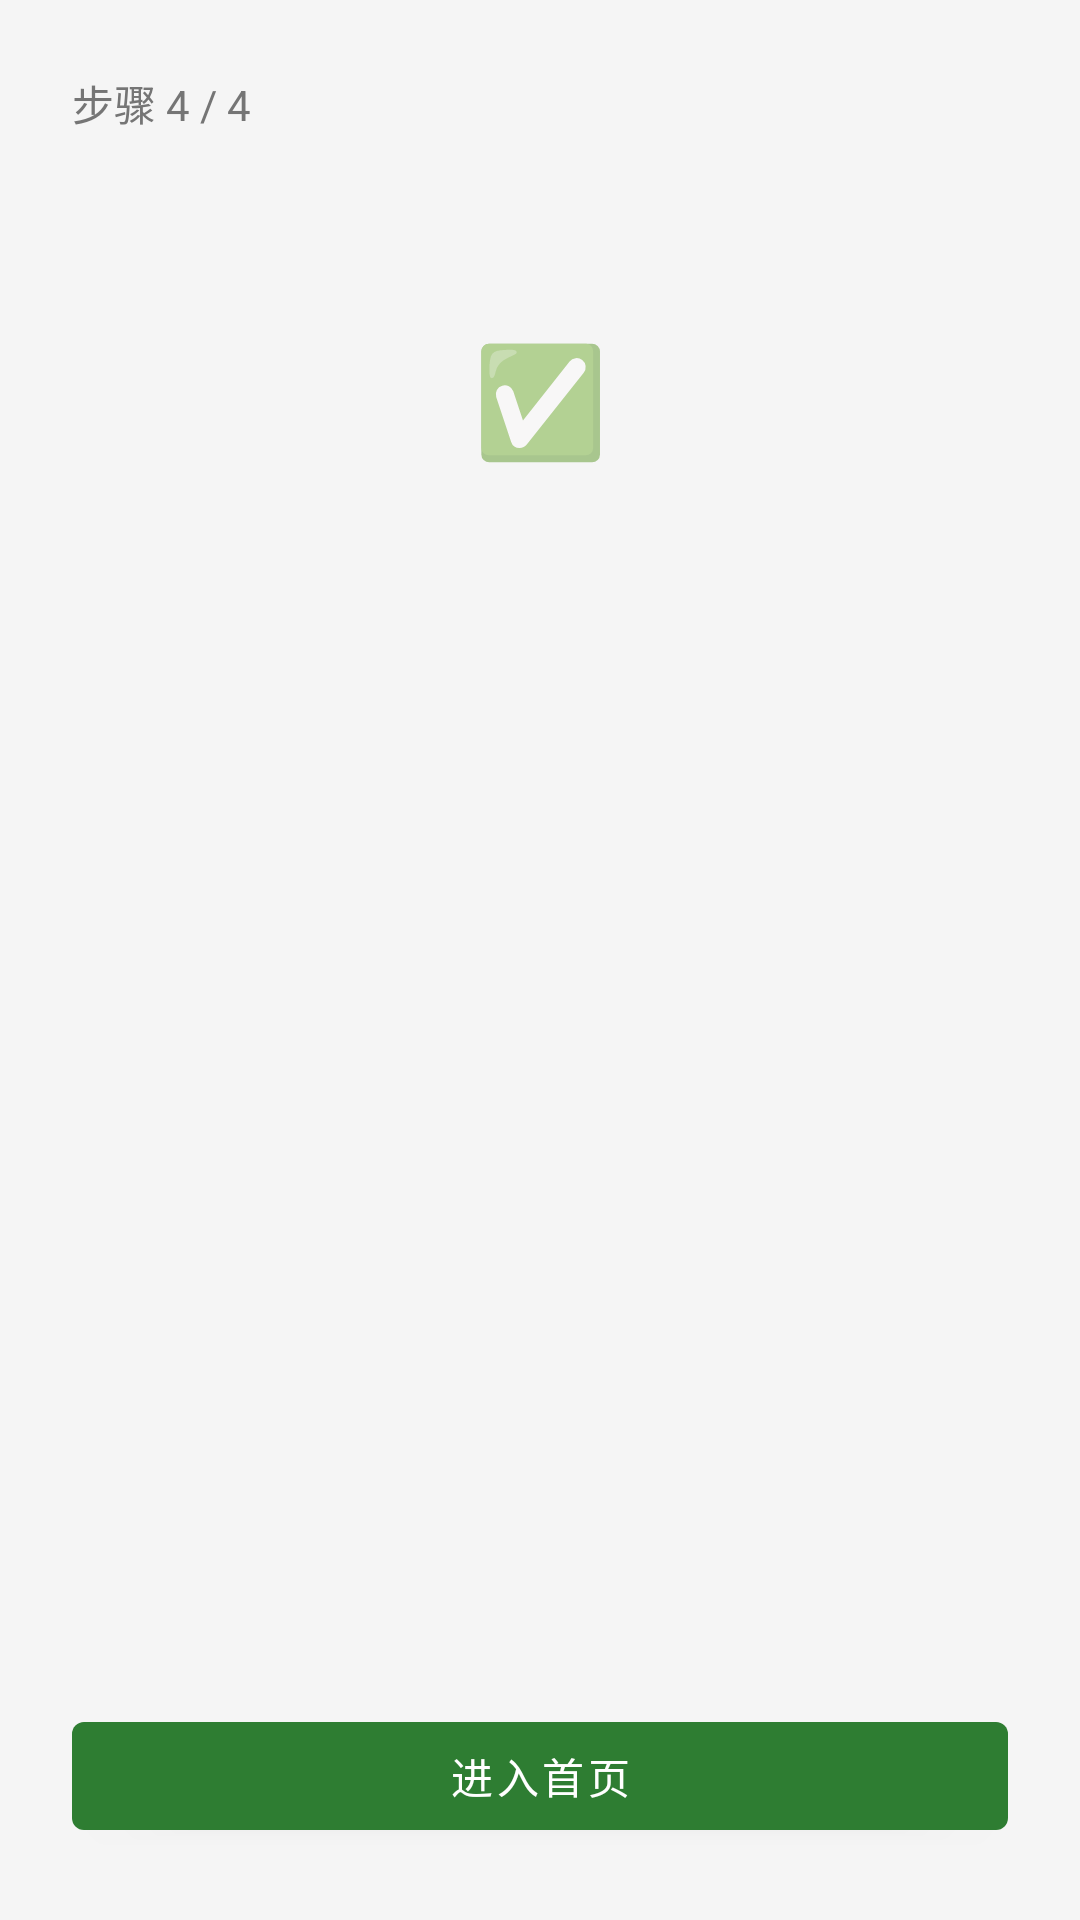

Layout XML and referenced resources for this Android screen:
<!-- AndroidManifest.xml: application theme Theme.YinlingGuard -->
<!-- res/layout/fragment_onboarding_done.xml -->
<?xml version="1.0" encoding="utf-8"?>
<androidx.constraintlayout.widget.ConstraintLayout xmlns:android="http://schemas.android.com/apk/res/android"
    xmlns:app="http://schemas.android.com/apk/res-auto"
    android:layout_width="match_parent"
    android:layout_height="match_parent"
    android:background="@color/background"
    android:padding="24dp">

    <TextView
        android:id="@+id/stepIndicator"
        android:layout_width="wrap_content"
        android:layout_height="wrap_content"
        android:text="@string/onboarding_step_done"
        android:textColor="@color/text_secondary"
        android:textSize="14sp"
        app:layout_constraintStart_toStartOf="parent"
        app:layout_constraintTop_toTopOf="parent" />

    <TextView
        android:id="@+id/iconBadge"
        android:layout_width="80dp"
        android:layout_height="80dp"
        android:layout_marginTop="48dp"
        android:background="@drawable/onboarding_icon_background"
        android:gravity="center"
        android:text="✅"
        android:textSize="36sp"
        app:layout_constraintEnd_toEndOf="parent"
        app:layout_constraintStart_toStartOf="parent"
        app:layout_constraintTop_toBottomOf="@id/stepIndicator" />

    <TextView
        android:id="@+id/statusText"
        android:layout_width="0dp"
        android:layout_height="wrap_content"
        android:layout_marginTop="24dp"
        android:gravity="center"
        android:lineSpacingExtra="6dp"
        android:textColor="@color/text_primary"
        android:textSize="20sp"
        android:textStyle="bold"
        app:layout_constraintEnd_toEndOf="parent"
        app:layout_constraintStart_toStartOf="parent"
        app:layout_constraintTop_toBottomOf="@id/iconBadge" />

    <com.google.android.material.button.MaterialButton
        android:id="@+id/retryButton"
        android:layout_width="0dp"
        android:layout_height="wrap_content"
        android:layout_marginBottom="12dp"
        android:text="@string/onboarding_open_permission"
        android:visibility="gone"
        app:layout_constraintBottom_toTopOf="@id/enterButton"
        app:layout_constraintEnd_toEndOf="parent"
        app:layout_constraintStart_toStartOf="parent"
        style="@style/Widget.MaterialComponents.Button.OutlinedButton" />

    <com.google.android.material.button.MaterialButton
        android:id="@+id/enterButton"
        android:layout_width="0dp"
        android:layout_height="wrap_content"
        android:text="@string/onboarding_enter_home"
        app:layout_constraintBottom_toBottomOf="parent"
        app:layout_constraintEnd_toEndOf="parent"
        app:layout_constraintStart_toStartOf="parent" />
</androidx.constraintlayout.widget.ConstraintLayout>
<!-- resources referenced by this layout -->
<resources>
  <color name="background">#F5F5F5</color>
  <color name="text_primary">#212121</color>
  <color name="text_secondary">#757575</color>
  <string name="onboarding_enter_home">进入首页</string>
  <string name="onboarding_open_permission">去开启权限</string>
  <string name="onboarding_step_done">步骤 4 / 4</string>
  <style name="Theme.YinlingGuard" parent="Theme.MaterialComponents.DayNight.NoActionBar">
          <item name="colorPrimary">@color/primary</item>
          <item name="colorPrimaryVariant">@color/primary_dark</item>
          <item name="colorOnPrimary">@android:color/white</item>
          <item name="android:statusBarColor">@color/primary_dark</item>
      </style>
  <color name="primary">#2E7D32</color>
  <color name="primary_dark">#1B5E20</color>
</resources>
